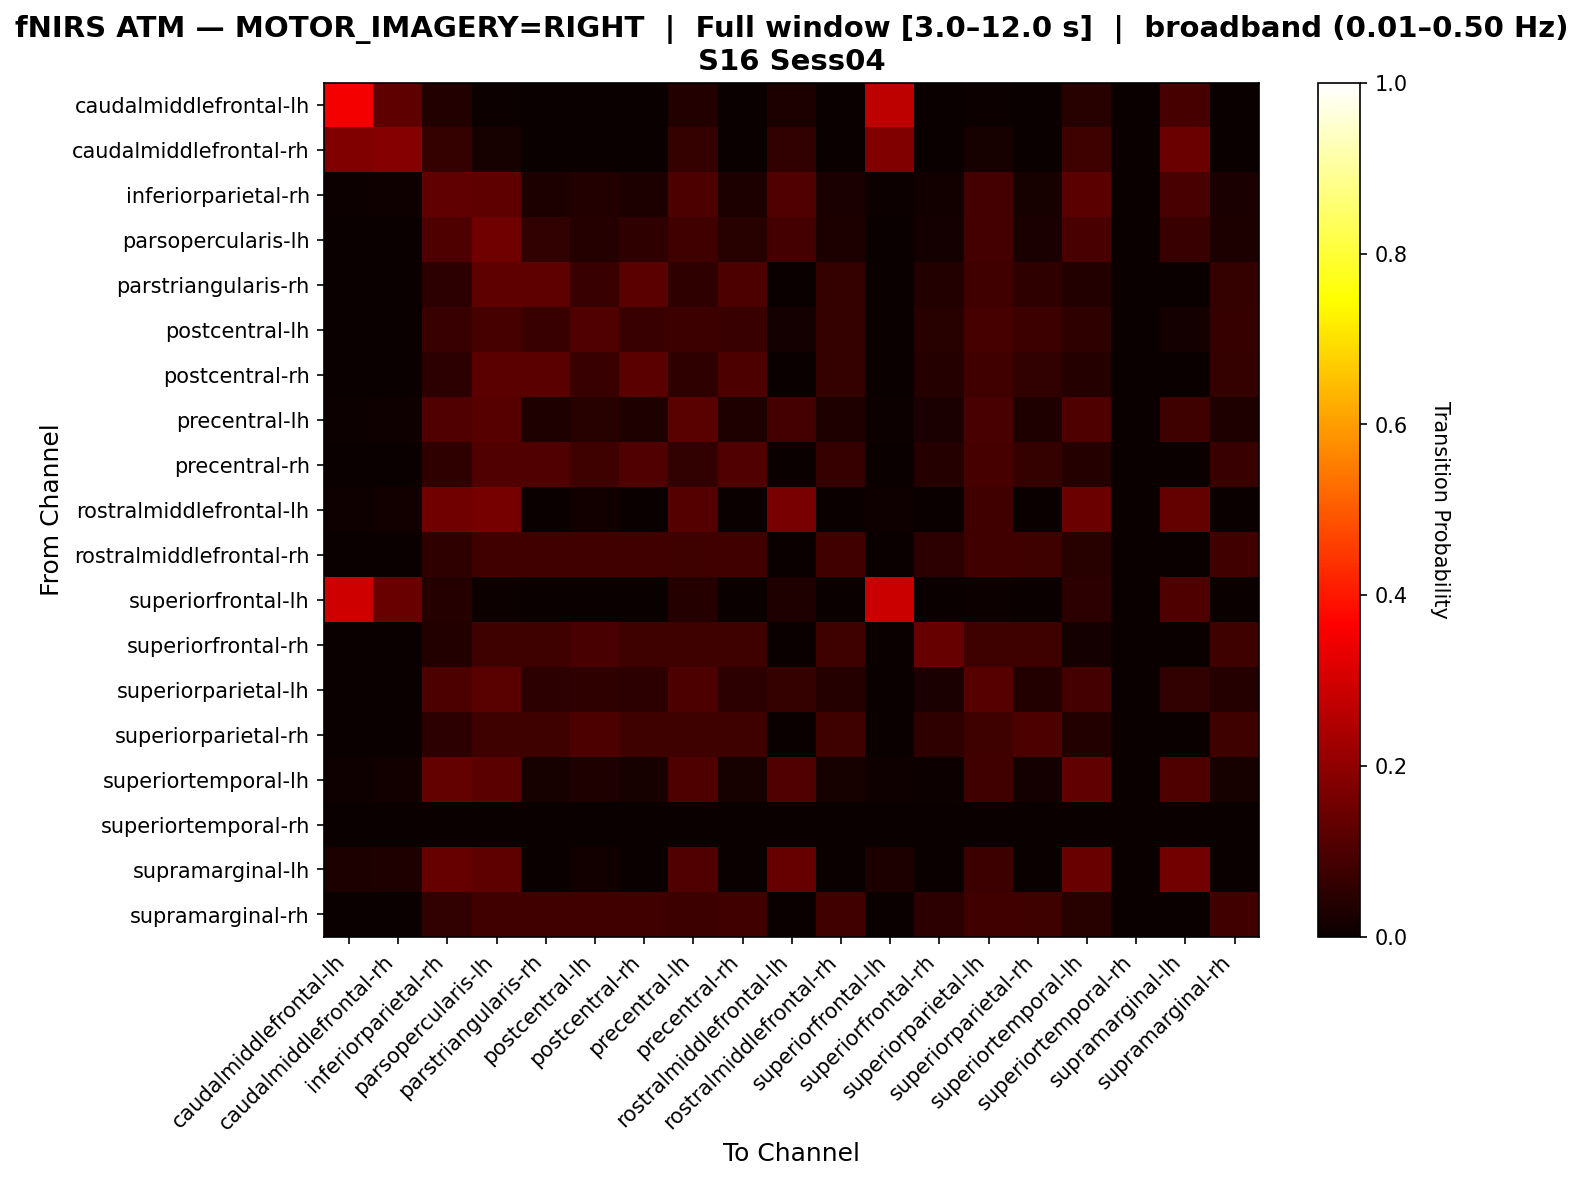

The data file committed next to this chart (first rows):
, caudalmiddlefrontal-lh, caudalmiddlefrontal-rh, inferiorparietal-rh, parsopercularis-lh, parstriangularis-rh, postcentral-lh, postcentral-rh, precentral-lh, precentral-rh, rostralmiddlefrontal-lh, rostralmiddlefrontal-rh, superiorfrontal-lh, superiorfrontal-rh, superiorparietal-lh, superiorparietal-rh, superiortemporal-lh, superiortemporal-rh, supramarginal-lh, supramarginal-rh
caudalmiddlefrontal-lh, 0.3505, 0.1289, 0.03608, 0.005155, 0.0, 0.0, 0.0, 0.03608, 0.0, 0.03093, 0.0, 0.268, 0.0, 0.005155, 0.0, 0.04639, 0.0, 0.09278, 0.0
caudalmiddlefrontal-rh, 0.1765, 0.1838, 0.06618, 0.02206, 0.0, 0.0, 0.0, 0.06618, 0.0, 0.05882, 0.0, 0.1765, 0.0, 0.02206, 0.0, 0.08088, 0.0, 0.1471, 0.0
inferiorparietal-rh, 0.006729, 0.009421, 0.1319, 0.1279, 0.02826, 0.03769, 0.02826, 0.0996, 0.02826, 0.1063, 0.02557, 0.006729, 0.01211, 0.08614, 0.02288, 0.1211, 0.0, 0.09421, 0.02692
parsopercularis-lh, 0.0, 0.001131, 0.1052, 0.155, 0.05995, 0.04186, 0.05769, 0.08484, 0.04638, 0.08937, 0.02941, 0.0, 0.0181, 0.08597, 0.02715, 0.09502, 0.0, 0.0724, 0.03054
parstriangularis-rh, 0.0, 0.0, 0.05085, 0.1259, 0.1259, 0.07264, 0.1235, 0.05569, 0.09927, 0.0, 0.06295, 0.0, 0.03874, 0.08232, 0.05811, 0.03874, 0.0, 0.0, 0.06538
postcentral-lh, 0.0, 0.0, 0.07035, 0.09045, 0.07286, 0.108, 0.07286, 0.07538, 0.07286, 0.01759, 0.06533, 0.0, 0.04523, 0.09045, 0.07538, 0.05779, 0.0, 0.01759, 0.06784
postcentral-rh, 0.0, 0.0, 0.05147, 0.1225, 0.1225, 0.07353, 0.1225, 0.05637, 0.1005, 0.0, 0.06373, 0.0, 0.03922, 0.08333, 0.05882, 0.03922, 0.0, 0.0, 0.06618
precentral-lh, 0.007485, 0.01048, 0.1093, 0.1138, 0.03293, 0.04341, 0.03293, 0.1183, 0.03293, 0.08832, 0.03293, 0.007485, 0.02395, 0.09731, 0.03293, 0.1018, 0.0, 0.08084, 0.03293
precentral-rh, 0.0, 0.0, 0.0557, 0.1061, 0.1061, 0.07958, 0.1061, 0.06101, 0.1061, 0.0, 0.06897, 0.0, 0.04244, 0.09019, 0.06366, 0.04244, 0.0, 0.0, 0.07162
rostralmiddlefrontal-lh, 0.007921, 0.01188, 0.1525, 0.1604, 0.0, 0.01386, 0.0, 0.1129, 0.0, 0.1663, 0.0, 0.007921, 0.0, 0.08515, 0.0, 0.1446, 0.0, 0.1366, 0.0
rostralmiddlefrontal-rh, 0.0, 0.0, 0.05802, 0.08532, 0.08532, 0.08532, 0.08532, 0.0785, 0.08532, 0.0, 0.08532, 0.0, 0.05461, 0.08532, 0.08191, 0.04437, 0.0, 0.0, 0.08532
superiorfrontal-lh, 0.2938, 0.1412, 0.03955, 0.00565, 0.0, 0.0, 0.0, 0.03955, 0.0, 0.0339, 0.0, 0.2881, 0.0, 0.00565, 0.0, 0.05085, 0.0, 0.1017, 0.0
superiorfrontal-rh, 0.0, 0.0, 0.03704, 0.07937, 0.07937, 0.09524, 0.07937, 0.07937, 0.07937, 0.0, 0.07937, 0.0, 0.1376, 0.07937, 0.07937, 0.01587, 0.0, 0.0, 0.07937
superiorparietal-lh, 0.0, 0.001543, 0.09877, 0.1173, 0.05093, 0.0571, 0.05093, 0.1003, 0.05093, 0.06636, 0.04012, 0.0, 0.02469, 0.1142, 0.03704, 0.08951, 0.0, 0.05864, 0.04167
superiorparietal-rh, 0.0, 0.0, 0.05319, 0.08156, 0.08156, 0.09929, 0.08156, 0.08156, 0.08156, 0.0, 0.08156, 0.0, 0.05674, 0.08156, 0.09929, 0.03901, 0.0, 0.0, 0.08156
superiortemporal-lh, 0.01016, 0.01306, 0.1335, 0.1248, 0.02322, 0.03338, 0.02322, 0.103, 0.02322, 0.1089, 0.02177, 0.01016, 0.007257, 0.08563, 0.01887, 0.1321, 0.0, 0.1045, 0.02322
superiortemporal-rh, 0.0, 0.0, 0.0, 0.0, 0.0, 0.0, 0.0, 0.0, 0.0, 0.0, 0.0, 0.0, 0.0, 0.0, 0.0, 0.0, 0.0, 0.0, 0.0
supramarginal-lh, 0.03095, 0.03482, 0.1393, 0.1277, 0.0, 0.01354, 0.0, 0.1083, 0.0, 0.1373, 0.0, 0.03095, 0.0, 0.07737, 0.0, 0.1431, 0.0, 0.1567, 0.0
supramarginal-rh, 0.0, 0.0, 0.05941, 0.08581, 0.08581, 0.08581, 0.08581, 0.07591, 0.08581, 0.0, 0.08581, 0.0, 0.05281, 0.08581, 0.07921, 0.0462, 0.0, 0.0, 0.08581
